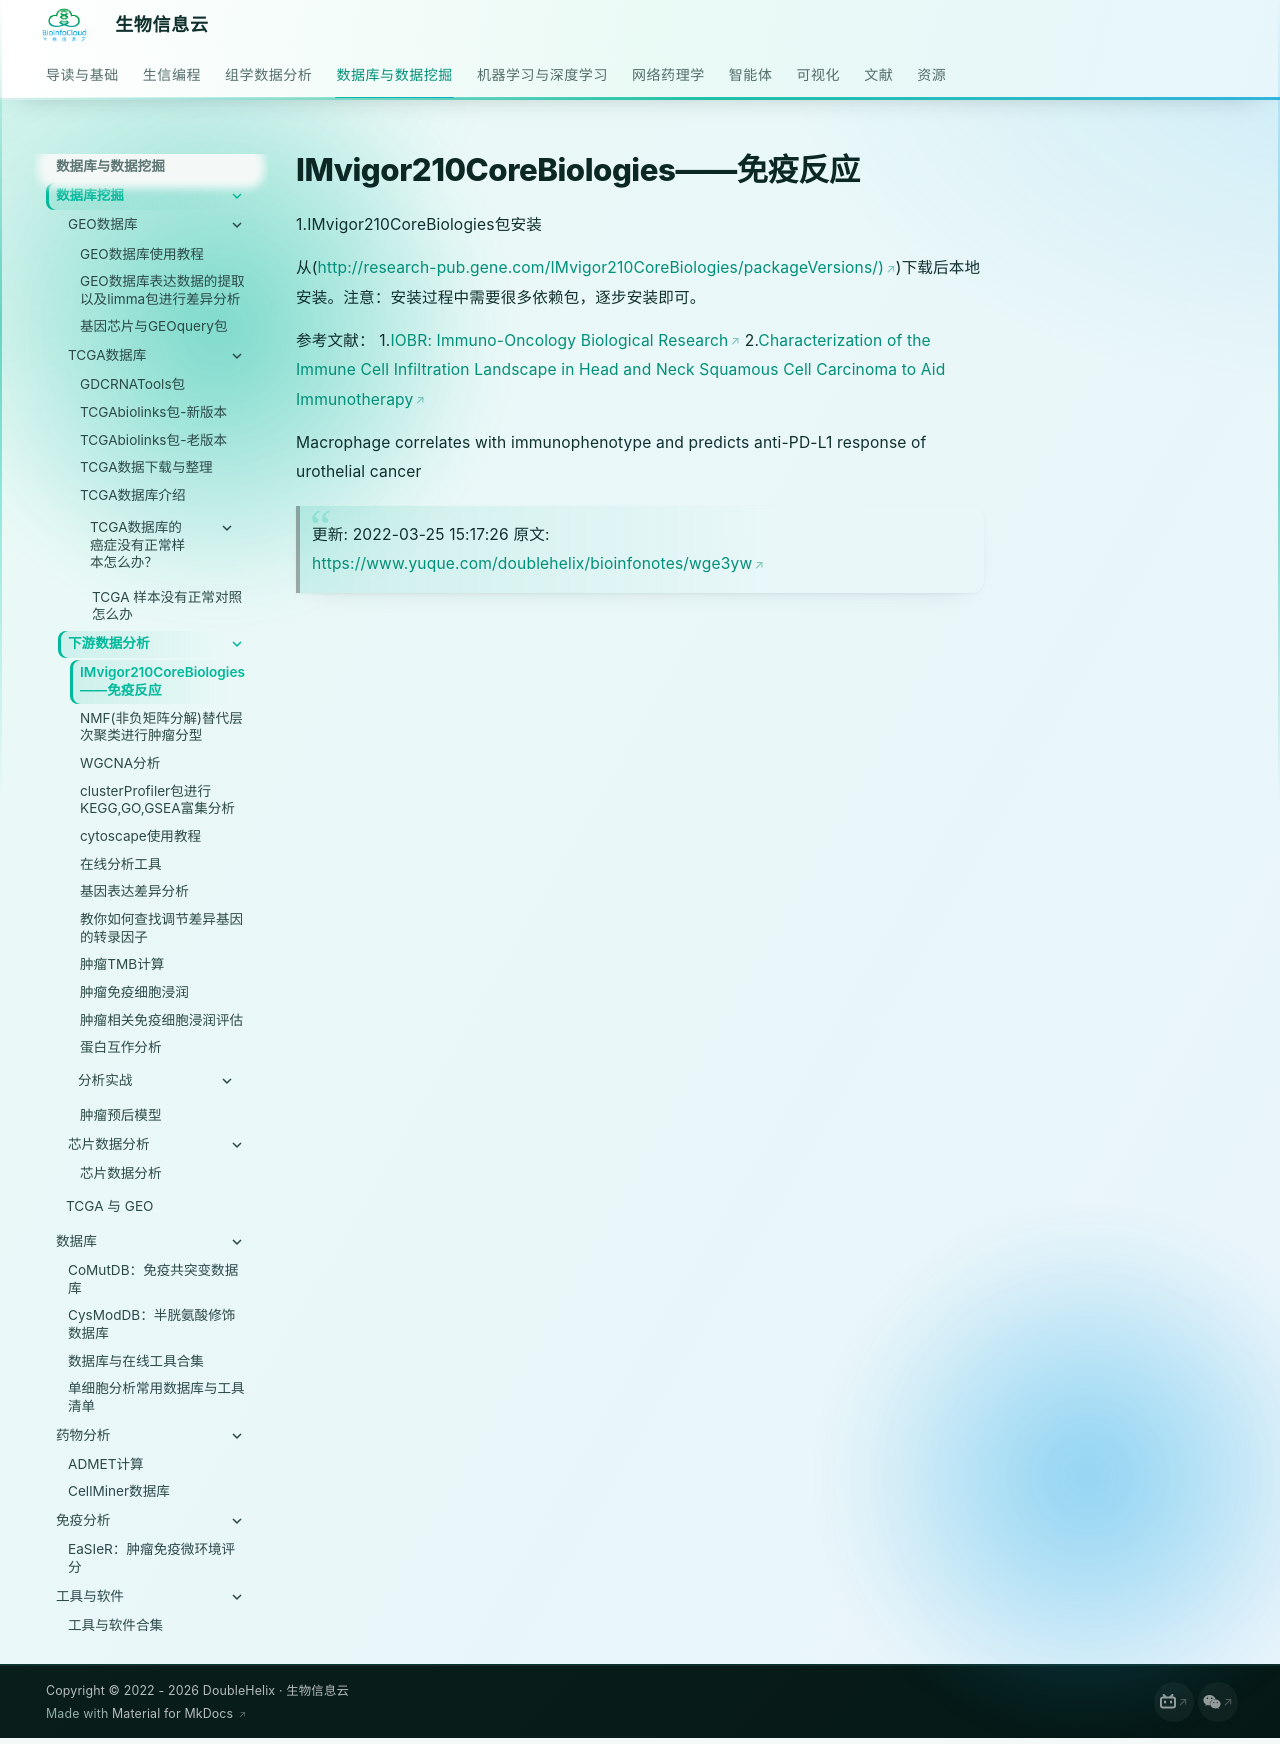

repository: BioInfoCloud/note · page: database-mining/downstream-analysis/IMvigor210CoreBiologies-immune-response/index.html · generator: mkdocs

# IMvigor210CoreBiologies——免疫反应

1.IMvigor210CoreBiologies包安装

从([http://research-pub.gene.com/IMvigor210CoreBiologies/packageVersions/)](http://research-pub.gene.com/IMvigor210CoreBiologies/packageVersions/))下载后本地安装。注意：安装过程中需要很多依赖包，逐步安装即可。

参考文献：
1.[IOBR: Immuno-Oncology Biological Research](https://links.jianshu.com/go?to=https%3A%2F%2Frdrr.io%2Fgithub%2FIOBR%2FIOBR%2Ff%2Fvignettes%2FREADME.md%23Section.5.2.1)
2.[Characterization of the Immune Cell Infiltration Landscape in Head and Neck
 Squamous Cell Carcinoma to Aid Immunotherapy](https://links.jianshu.com/go?to=https%3A%2F%2Fwww.ncbi.nlm.nih.gov%2Flabs%2Fpmc%2Farticles%2FPMC7522342%2F)

Macrophage correlates with immunophenotype and predicts anti-PD-L1 response of urothelial cancer

> 更新: 2022-03-25 15:17:26
> 原文: <https://www.yuque.com/doublehelix/bioinfonotes/wge3yw>
